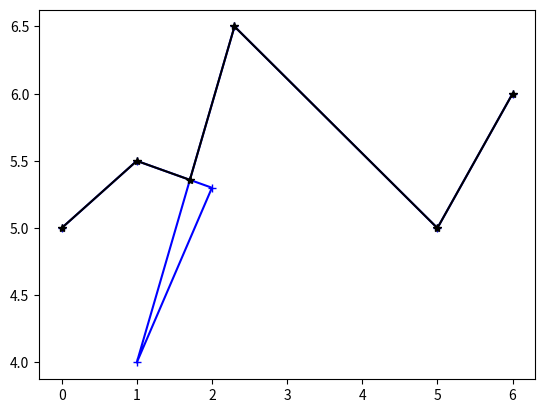

Reproduce this figure in Python.
"""
Script to test basic delooping to be implemented in the project.
This should be a standalone file
"""

import numpy as np
import matplotlib.pyplot as plt

def deloop2(p):
    """Hier wird versucht das ganze als whole array operationen zu machen"""
    pplusone = np.roll(p, -1, axis=0)
    pmove = p
    pmoveplusone = np.roll(pmove, -1, axis=0)
    print('p = {}'.format(p))
    print(np.shape(p))
    #print('pplusone = {}'.format(pplusone))
    #print(np.shape(pplusone))
    print('pmove = {}'.format(pmove))
    print(np.shape(pmove))
    #print('pmoveplusone = {}'.format(pmoveplusone))
    #print(np.shape(pmoveplusone))
    a_1 = pplusone - p
    a_1 = np.reshape(a_1, 14, 'C')
    a_2 = -pmoveplusone + pmove
    a_2 = np.reshape(a_2, 14, 'C')
    a = np.transpose(np.array([a_1, a_2]))

    b = (np.array(pmove - p))
    print('a = {}'.format(a))
    print(np.shape(a))
    print('a_1 = {}'.format(a_1))
    print(np.reshape(a_1, 14, 'C'))
    print(np.reshape(a_1, 14, 'F'))
    print(np.reshape(a_1, 14, 'A'))
    print(np.shape(a_1))
    print('a_2 = {}'.format(a_2))
    print(np.shape(a_2))
    print('a = {}'.format(a))
    print(np.shape(a))
    print('b = {}'.format(b))
    print(np.shape(b))
    erg = np.linalg.solve(a, b)
    print(erg)
    return None

def intersectionPoint(workingpoint, workingpointplusone, erg):

    newpoint = workingpoint + (workingpointplusone - workingpoint) * erg[0]
    print(newpoint)
    return newpoint

def removelooppoints(p, start, end):
    print('i = {}, j = {}'.format(start, end))
    intervall = np.arange(start+1, end+1)
    p = np.delete(p, intervall, axis=0)
    return p

def insertIntersectionPoint(deloopedsurface, newpoint, place):

    print(deloopedsurface)
    print(place)
    newsurface = np.insert(deloopedsurface, place, newpoint, axis=0)
    print(newsurface)
    return newsurface

def deloop(p):
    """Nimm zuerst die ersten beiden Punkte und dieser Streckenabschnitt wird mit den anderen auf einen Schnittpunkt
    verglichen"""


    for i, workingpoint in enumerate(p):
        if i < np.size(p)/2-1:
            workingpointplusone = p[i + 1, :]
            for j, movingpoint in enumerate(p):
                if i == j:
                    continue
                if j < np.size(p)/2-1:
                    movingpointplusone = p[j + 1]
                    a = np.transpose(np.array([workingpointplusone - workingpoint, -movingpointplusone + movingpoint]))
                    b = (np.array(movingpoint - workingpoint))
                    #print('a = {}'.format(a))
                    #print('b = {}'.format(b))
                    erg = np.linalg.solve(a, np.transpose(b))
                    if 0 < erg[0] < 1 and 0 < erg[1] < 1:
                        """Du hast eine Intersection gefunden! Entferne Sie doch bitte"""
                        newpoint = intersectionPoint(workingpoint, workingpointplusone, erg)
                        print('This is the old surface:')
                        print(p)
                        deloopedsurface = removelooppoints(p, i, j)
                        print('This is the new delooped surface:')
                        print(deloopedsurface)

                        p = insertIntersectionPoint(deloopedsurface, newpoint, i+1)
                        print('This is the new surface!!')
                        print(p)
                        continue
                        #removeIntersection(workingpoint, workingpointplusone, movingpoint, movingpointplusone, erg)

                        print('Kreuzung')
                        print('Ergebnis = {}'.format(erg))

                    #print(erg[0])
                    #print(erg[1])
                    #print('Ergebnis = {}'.format(erg))
                    #ergebnis = np.linalg.solve(np.transpose(np.array(workingpointplusone - workingpoint), np.array(-movingpointplusone + movingpoint)), np.array(movingpoint - workingpoint))
                    # print(ergebnis)
                    # if ergebnis[0] <= 1:
                    #    print(ergebnis)



        #np.linalg.solve(np.transpose(np.array(workingpointplusone - workingpoint, - )))
        #np.linalg.solve(np.transpose(np.array([p[1, :] - p[0, :], -p[2, :] + p[1, :]])), (np.array(p[1, :] - p[0, :])))

        print('xxxxxxxxxxxxxx')
    return p


""" In zweidimensionalen Numpy Arrays werden die Punkte gespeichert
x0 y0
x1 y1
x2 y2
x3 y3
"""

x = np.array((0.0, 1.0, 2.0, 1.0, 2.3, 5.0, 6.0))
y = np.array((5.0, 5.5, 5.3, 4.0, 6.5, 5.0, 6.0))

p = np.transpose(np.concatenate((x, y)).reshape((2, 7)))
print('Starting deloop')
#deloop2(p)
deloopedsurface = deloop(p)
print('Stopping deloop')
print(p)
print('..............')
print(np.array([p[1, :] - p[0, :], -p[2, :] + p[1, :]]))
print('Eval Line')
print(np.transpose(np.array([p[1, :] - p[0, :], -p[2, :] + p[1, :]])))
ergebnis = np.linalg.solve(np.transpose(np.array([p[1, :] - p[0, :], -p[2, :] + p[1, :]])), (np.array(p[1, :] - p[0, :])))
ergebnis2 = np.linalg.solve(np.transpose(np.array([p[2, :] - p[1, :], -p[4, :] + p[3, :]])), (np.array(p[3, :] - p[1, :])))

print('Matrix A:')
print(np.transpose(np.array([p[1, :] - p[0, :], -p[2, :] - p[1, :]])))
print('Matrix b:')
print((np.array(p[:, 1] - p[:, 0])))
print('---------')

print(ergebnis)
print(ergebnis2)
print('---------')


print('Delooped Surface = {}'.format(deloopedsurface))
print(deloopedsurface[0, :])



plt.plot(x, y, 'b+-', label='Surfacepoints')
plt.plot(deloopedsurface[:, 0], deloopedsurface[:, 1], 'k*-', label='Delooped Surface')
plt.show()